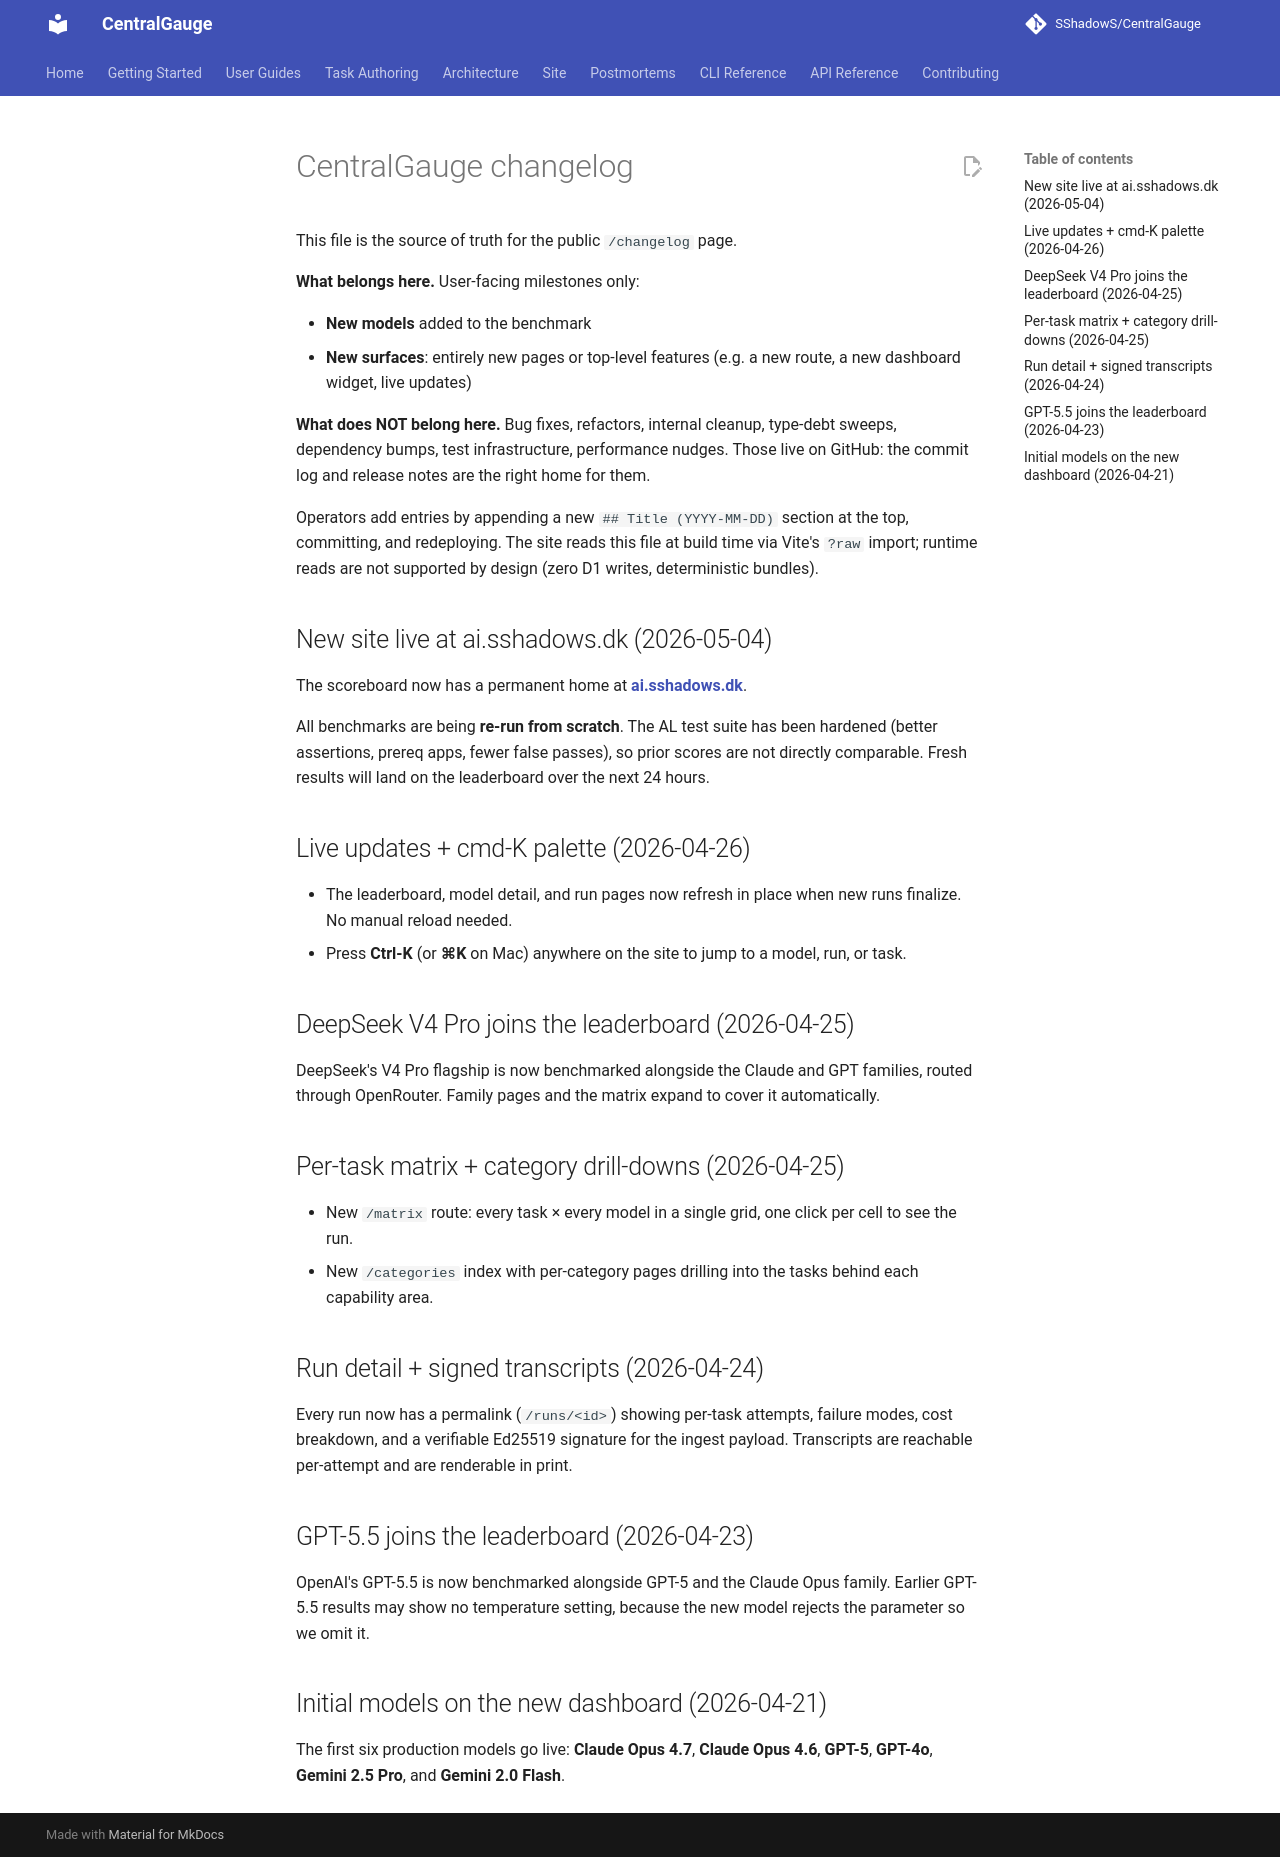

repository: SShadowS/CentralGauge · page: site/changelog/index.html · generator: mkdocs

# CentralGauge changelog

This file is the source of truth for the public `/changelog` page.

**What belongs here.** User-facing milestones only:

- **New models** added to the benchmark
- **New surfaces**: entirely new pages or top-level features (e.g. a
  new route, a new dashboard widget, live updates)

**What does NOT belong here.** Bug fixes, refactors, internal cleanup,
type-debt sweeps, dependency bumps, test infrastructure, performance
nudges. Those live on GitHub: the commit log and release notes are
the right home for them.

Operators add entries by appending a new `## Title (YYYY-MM-DD)`
section at the top, committing, and redeploying. The site reads this
file at build time via Vite's `?raw` import; runtime reads are not
supported by design (zero D1 writes, deterministic bundles).

## New site live at ai.sshadows.dk (2026-05-04)

The scoreboard now has a permanent home at
**[ai.sshadows.dk](https://ai.sshadows.dk/)**.

All benchmarks are being **re-run from scratch**. The AL test suite
has been hardened (better assertions, prereq apps, fewer false
passes), so prior scores are not directly comparable. Fresh results
will land on the leaderboard over the next 24 hours.

## Live updates + cmd-K palette (2026-04-26)

- The leaderboard, model detail, and run pages now refresh in place
  when new runs finalize. No manual reload needed.
- Press **Ctrl-K** (or **⌘K** on Mac) anywhere on the site to jump
  to a model, run, or task.

## DeepSeek V4 Pro joins the leaderboard (2026-04-25)

DeepSeek's V4 Pro flagship is now benchmarked alongside the Claude
and GPT families, routed through OpenRouter. Family pages and the
matrix expand to cover it automatically.

## Per-task matrix + category drill-downs (2026-04-25)

- New `/matrix` route: every task × every model in a single grid,
  one click per cell to see the run.
- New `/categories` index with per-category pages drilling into the
  tasks behind each capability area.

## Run detail + signed transcripts (2026-04-24)

Every run now has a permalink (`/runs/<id>`) showing per-task
attempts, failure modes, cost breakdown, and a verifiable Ed25519
signature for the ingest payload. Transcripts are reachable
per-attempt and are renderable in print.

## GPT-5.5 joins the leaderboard (2026-04-23)

OpenAI's GPT-5.5 is now benchmarked alongside GPT-5 and the Claude
Opus family. Earlier GPT-5.5 results may show no temperature setting,
because the new model rejects the parameter so we omit it.

## Initial models on the new dashboard (2026-04-21)

The first six production models go live: **Claude Opus 4.7**,
**Claude Opus 4.6**, **GPT-5**, **GPT-4o**, **Gemini 2.5 Pro**, and
**Gemini 2.0 Flash**.
